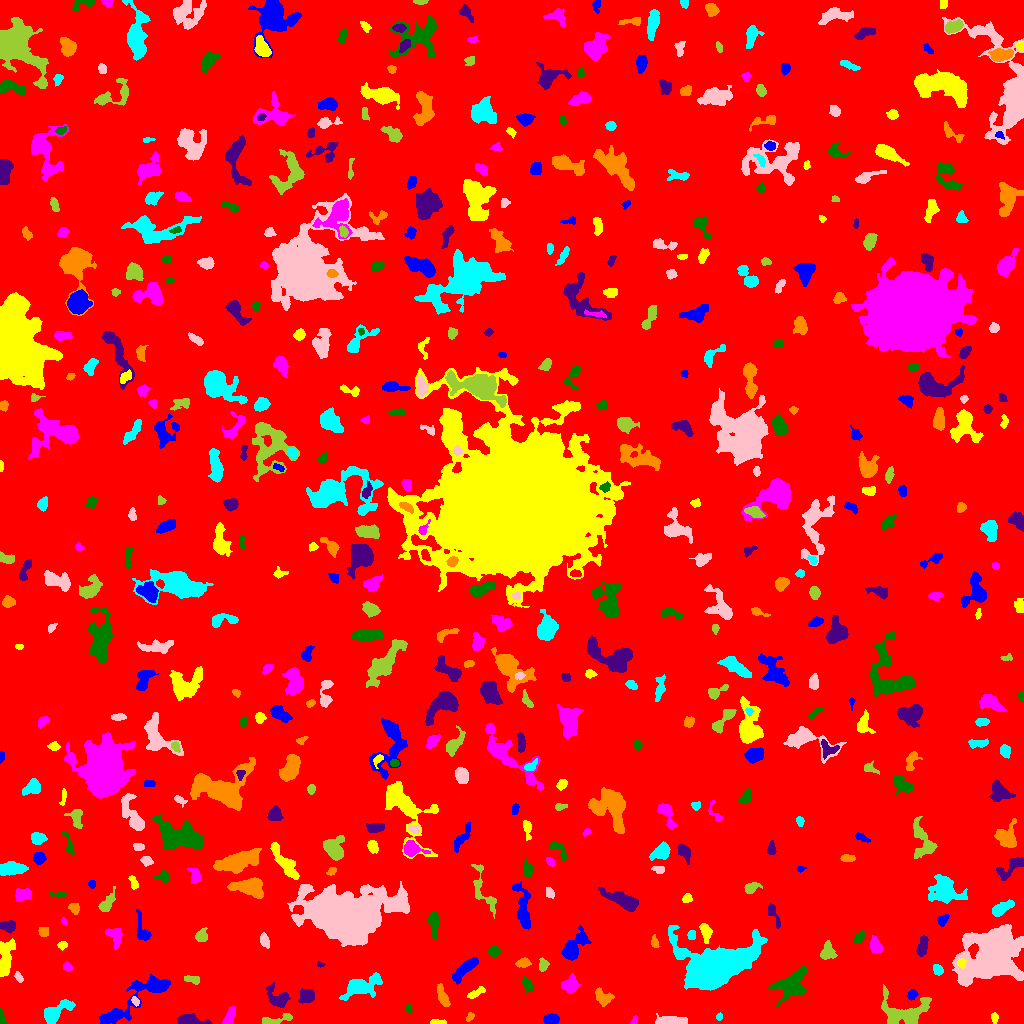

The data file committed next to this chart (first rows):
ID, X, Y, A, B, theta, total_flux, mu_max, mu_median, mu_mean, R_fwhm, R_e, R10, R90, x_start, x_end, y_start, y_end, area, greylevel
0, 514.3, 510.3, 301.3, 295.3, 1.208, 1673387, 14.0, 1.0, 1.954, 63.99, 234.2, 88.75, 390.3, 0, 1023, 0, 1023, 856251, 1.954
1, 142.5, 28.78, 23.16, 5.213, 0.6054, 2217, 10.0, 2.0, 2.488, 6.58, 7.653, 2.764, 13.54, 99, 170, 0, 49, 891, 7.488
2, 437.7, 1.159, 3.908, 1.081, -0.02873, 151.0, 6.0, 2.0, 2.041, 2.932, 2.459, 0.7979, 3.909, 430, 446, 0, 4, 74, 7.041
3, 634.1, 2.931, 2.444, 1.37, 1.14, 102.0, 4.0, 2.0, 2.0, 3.338, 2.257, 0.7979, 3.338, 630, 637, 0, 8, 51, 8.0
4, 1.381, 5.054, 3.932, 1.236, -1.489, 202.0, 6.0, 3.0, 2.73, 3.523, 2.523, 0.9772, 3.949, 0, 6, 0, 15, 74, 7.73
5, 189.2, 2.778, 6.937, 2.19, -0.08977, 1236, 11.0, 4.0, 5.107, 5.585, 4.334, 1.871, 7.047, 177, 211, 0, 10, 242, 10.11
6, 469.2, 5.831, 2.235, 1.359, 0.821, 89.0, 4.0, 1.0, 1.435, 2.932, 2.185, 0.7979, 3.568, 466, 474, 2, 11, 62, 8.435
7, 719.4, 6.921, 1.806, 1.506, 1.312, 89.0, 4.0, 2.0, 1.894, 2.985, 2.111, 0.7979, 3.385, 716, 722, 3, 11, 47, 6.894
8, 671, 2.889, 7.325, 2.037, -0.009879, 651.0, 6.0, 2.0, 2.636, 5.89, 4.72, 1.954, 7.464, 655, 687, 0, 10, 247, 7.636
9, 273.9, 3.209, 8.578, 1.984, 0.1933, 369.0, 5.0, 2.0, 1.995, 4.107, 3.827, 1.493, 6.408, 262, 292, 0, 10, 185, 6.995
10, 805.7, 3.064, 4.662, 2.602, 0.01141, 1068, 13.0, 5.0, 5.592, 4.583, 3.949, 1.596, 6.531, 796, 818, 0, 12, 191, 10.59
11, 551.2, 3.654, 3.254, 2.401, 0.08387, 855.0, 12.0, 6.0, 5.7, 4.983, 3.613, 1.493, 5.528, 543, 559, 0, 10, 150, 10.7
12, 994.4, 5.594, 2.5, 1.654, -1.519, 101.0, 3.0, 1.0, 1.403, 3.038, 2.585, 0.9772, 4.107, 991, 998, 0, 11, 72, 6.403
13, 229, 6.048, 4.903, 2.011, 1.156, 517.0, 8.0, 3.0, 3.152, 4.618, 3.7, 1.493, 5.997, 222, 235, 0, 17, 164, 8.152
14, 408.5, 14.95, 1.935, 1.266, -1.267, 97.0, 5.0, 1.0, 1.764, 2.326, 1.871, 0.5642, 3.192, 405, 412, 11, 19, 55, 7.764
15, 278.3, 25.23, 6.339, 4.417, -0.684, 987.0, 7.0, 3.0, 3.225, 6.103, 5.412, 2.111, 8.612, 266, 290, 16, 41, 306, 7.225
16, 602.8, 26.13, 4.511, 3.147, -0.6476, 600.0, 8.0, 3.0, 2.83, 4.951, 4.37, 1.596, 6.794, 595, 614, 17, 36, 212, 7.83
17, 55.26, 11, 8.913, 3.547, 0.5941, 1288, 9.0, 3.0, 3.363, 5.726, 5.698, 2.185, 9.202, 44, 75, 0, 24, 383, 8.363
18, 135, 23.0, 2.092, 1.364, -1.217, 110.0, 5.0, 1.5, 1.719, 2.523, 2.111, 0.7979, 3.385, 131, 139, 17, 27, 64, 9.719
19, 903.4, 10.87, 13.36, 7.788, 0.06117, 3120, 10.0, 4.0, 4.16, 9.674, 8.463, 3.29, 13.37, 881, 931, 0, 39, 750, 8.16
20, 660.7, 25.83, 2.266, 1.676, -1.116, 103.0, 3.0, 2.0, 1.609, 3.241, 2.459, 0.9772, 3.827, 657, 666, 21, 30, 64, 6.609
21, 911.9, 28.45, 2.261, 1.956, 1.011, 299.0, 9.0, 3.0, 3.25, 2.985, 2.585, 0.9772, 4.26, 907, 918, 23, 34, 92, 10.25
22, 475.5, 30.3, 5.119, 1.622, 0.4579, 234.0, 5.0, 2.0, 1.843, 3.432, 3.241, 1.262, 5.262, 467, 485, 25, 37, 127, 6.843
23, 570.3, 38.51, 3.653, 3.424, 0.2838, 828.0, 9.0, 3.0, 3.523, 5.046, 4.146, 1.693, 6.887, 561, 580, 30, 50, 235, 8.523
24, 527.6, 37.95, 3.539, 1.769, -1.076, 122.0, 3.0, 1.0, 0.976, 3.613, 3.038, 1.262, 4.618, 521, 532, 31, 47, 125, 6.976
25, 307, 27.52, 4.238, 3.511, 0.2229, 200.0, 2.0, 1.0, 0.9756, 7.291, 4.583, 1.693, 6.817, 298, 314, 20, 35, 205, 6.976
26, 442.5, 26.25, 5.909, 2.084, -1.216, 525.0, 6.0, 3.0, 2.72, 5.585, 4.222, 1.596, 6.676, 437, 450, 17, 40, 193, 7.72
27, 360.2, 35.98, 9.699, 4.111, 0.3823, 2349, 15.0, 3.0, 4.187, 5.262, 6.531, 2.394, 11.45, 339, 382, 23, 51, 561, 8.187
28, 18.48, 46.19, 2.858, 1.535, -1.064, 201.0, 6.0, 3.0, 2.68, 3.568, 2.646, 0.9772, 4.068, 14, 23, 41, 52, 75, 7.68
29, 192.2, 44.02, 4.486, 1.846, -0.1665, 329.0, 5.0, 3.0, 2.912, 4.918, 3.613, 1.493, 5.352, 184, 199, 39, 48, 113, 7.912
30, 130.9, 52.9, 3.642, 2.034, -1.203, 360.0, 6.0, 3.0, 3.303, 4.82, 3.29, 1.262, 4.983, 127, 136, 47, 62, 109, 9.303
31, 464.5, 54.05, 9.209, 2.541, 0.7692, 1188, 8.0, 4.0, 3.759, 7.527, 5.754, 2.257, 8.795, 452, 478, 39, 66, 316, 7.759
32, 961.6, 60.25, 2.158, 2.079, 1.411, 194.0, 5.0, 3.0, 2.487, 3.568, 2.646, 0.9772, 4.029, 957, 966, 55, 65, 78, 14.49
33, 67.01, 56.51, 2.182, 1.754, -0.6125, 123.0, 4.0, 2.0, 1.597, 3.523, 2.459, 0.9772, 3.909, 63, 72, 52, 62, 77, 6.597
34, 792, 38.61, 8.844, 5.926, 0.7475, 1865, 9.0, 3.0, 2.887, 6.129, 7.464, 2.821, 12.01, 768, 807, 16, 58, 646, 8.887
35, 319.2, 59.38, 1.394, 1.05, -0.3186, 40.0, 5.0, 1.0, 1.026, 1.382, 1.262, 0.0, 2.326, 317, 325, 56, 62, 39, 7.026
36, 523.1, 61.63, 3.375, 1.832, 0.2802, 123.0, 3.0, 1.0, 1.008, 3.613, 2.985, 1.128, 4.514, 515, 531, 56, 66, 122, 8.008
37, 938, 53.14, 2.722, 1.957, -0.7736, 184.0, 4.0, 2.0, 1.804, 4.184, 2.877, 1.128, 4.687, 933, 943, 48, 59, 102, 7.804
38, 993, 70.51, 14.39, 10.37, 0.5892, 34720, 65.0, 8.0, 12.54, 9.288, 12.05, 4.297, 24.23, 952, 1023, 37, 99, 2768, 15.54
39, 543.2, 58.75, 3.219, 2.249, 1.516, 377.0, 6.0, 3.0, 3.427, 4.983, 3.432, 1.382, 5.232, 539, 549, 52, 66, 110, 8.427
40, 420.5, 80.69, 6.9, 2.588, -1.032, 793.0, 9.0, 3.0, 3.638, 4.478, 4.406, 1.693, 7.225, 411, 431, 68, 90, 218, 7.638
41, 573.4, 75.76, 8.454, 3.798, 0.9275, 2087, 17.0, 4.0, 4.669, 4.583, 5.726, 2.111, 10.03, 561, 591, 63, 98, 447, 8.669
42, 62.41, 78.16, 2.385, 1.808, 0.1459, 159.0, 5.0, 2.0, 2.178, 2.877, 2.585, 0.9772, 4.184, 57, 67, 73, 82, 73, 7.178
43, 114.9, 87.56, 5.438, 3.623, -1.105, 566.0, 4.0, 3.0, 2.55, 7.695, 5.109, 2.111, 7.464, 105, 122, 74, 95, 222, 7.55
44, 493.8, 72.11, 2.714, 2.45, 0.201, 375.0, 7.0, 3.0, 2.93, 3.868, 3.338, 1.262, 5.262, 487, 500, 66, 78, 128, 7.93
45, 922.4, 76.52, 5.36, 2.24, 1.374, 430.0, 6.0, 2.0, 2.312, 4.951, 4.222, 1.596, 6.482, 916, 928, 67, 88, 186, 7.312
46, 654.7, 80.75, 2.909, 1.627, -1.34, 151.0, 5.0, 2.0, 1.819, 2.821, 2.706, 0.9772, 4.297, 651, 659, 76, 89, 83, 7.819
47, 713.5, 56.08, 14.45, 8.484, 0.2616, 52891, 87.0, 8.0, 19.07, 11.64, 11.56, 4.514, 21, 668, 767, 33, 98, 2774, 23.07
48, 264.9, 82.58, 3.599, 1.935, -1.308, 183.0, 4.0, 1.0, 1.5, 4.37, 3.432, 1.262, 5.293, 260, 269, 75, 91, 122, 7.5
49, 827.4, 71.56, 4.15, 3.346, 1.513, 538.0, 6.0, 2.0, 2.574, 5.698, 4.478, 1.784, 6.956, 820, 837, 64, 83, 209, 7.574
50, 800.7, 86.19, 4.302, 2.993, -0.5778, 491.0, 6.0, 3.0, 2.743, 5.352, 3.909, 1.596, 6.18, 794, 815, 78, 94, 179, 8.743
51, 142.9, 90.65, 6.583, 2.942, -1.27, 284.0, 5.0, 1.0, 1.268, 3.613, 3.7, 1.382, 6.333, 136, 151, 83, 115, 224, 7.268
52, 4.935, 62.6, 9.382, 3.059, 1.453, 2311, 19.0, 4.0, 5.596, 4.754, 5.528, 2.034, 9.674, 0, 15, 47, 85, 413, 9.596
53, 875.6, 77.68, 4.06, 2.745, -1.186, 1034, 11.0, 6.0, 6.012, 5.352, 4.26, 1.693, 6.58, 870, 882, 71, 88, 172, 9.012
54, 858.7, 85.56, 3.878, 2.103, 0.9402, 342.0, 6.0, 3.0, 2.874, 4.652, 3.568, 1.382, 5.499, 853, 864, 80, 94, 119, 8.874
55, 8.12, 96.74, 3.428, 2.432, -0.06208, 482.0, 8.0, 3.0, 2.975, 4.334, 3.568, 1.382, 5.754, 0, 15, 90, 103, 162, 9.975
56, 43.67, 92.2, 2.317, 2.209, -1.31, 208.0, 5.0, 2.0, 2.167, 3.656, 2.821, 1.128, 4.334, 38, 48, 87, 96, 96, 8.167
57, 691.8, 88.31, 2.187, 1.999, -1.567, 134.0, 4.0, 2.0, 1.763, 3.742, 2.585, 0.9772, 4.107, 687, 695, 84, 93, 76, 6.763
58, 342.7, 108, 17.04, 10.66, -0.05915, 67412, 85.0, 8.0, 16.05, 12.46, 13.68, 5.232, 27.37, 287, 409, 77, 142, 4201, 20.05
59, 201.4, 87.22, 2.936, 2.737, 0.5712, 413.0, 7.0, 3.0, 2.908, 4.184, 3.478, 1.382, 5.499, 195, 207, 82, 96, 142, 7.908
... 511 more rows
